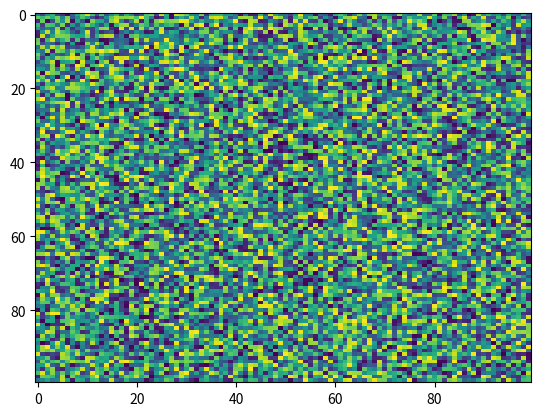

This figure's Python source:
import matplotlib.pyplot as plt
import numpy as np
X = np.random.rand(100, 100)
plt.imshow(X, 'viridis', None, origin='upper', vmax=None, alpha=None, filterrad=4.0, vmin=None, aspect='auto', interpolation='nearest', interpolation_stage=None)
